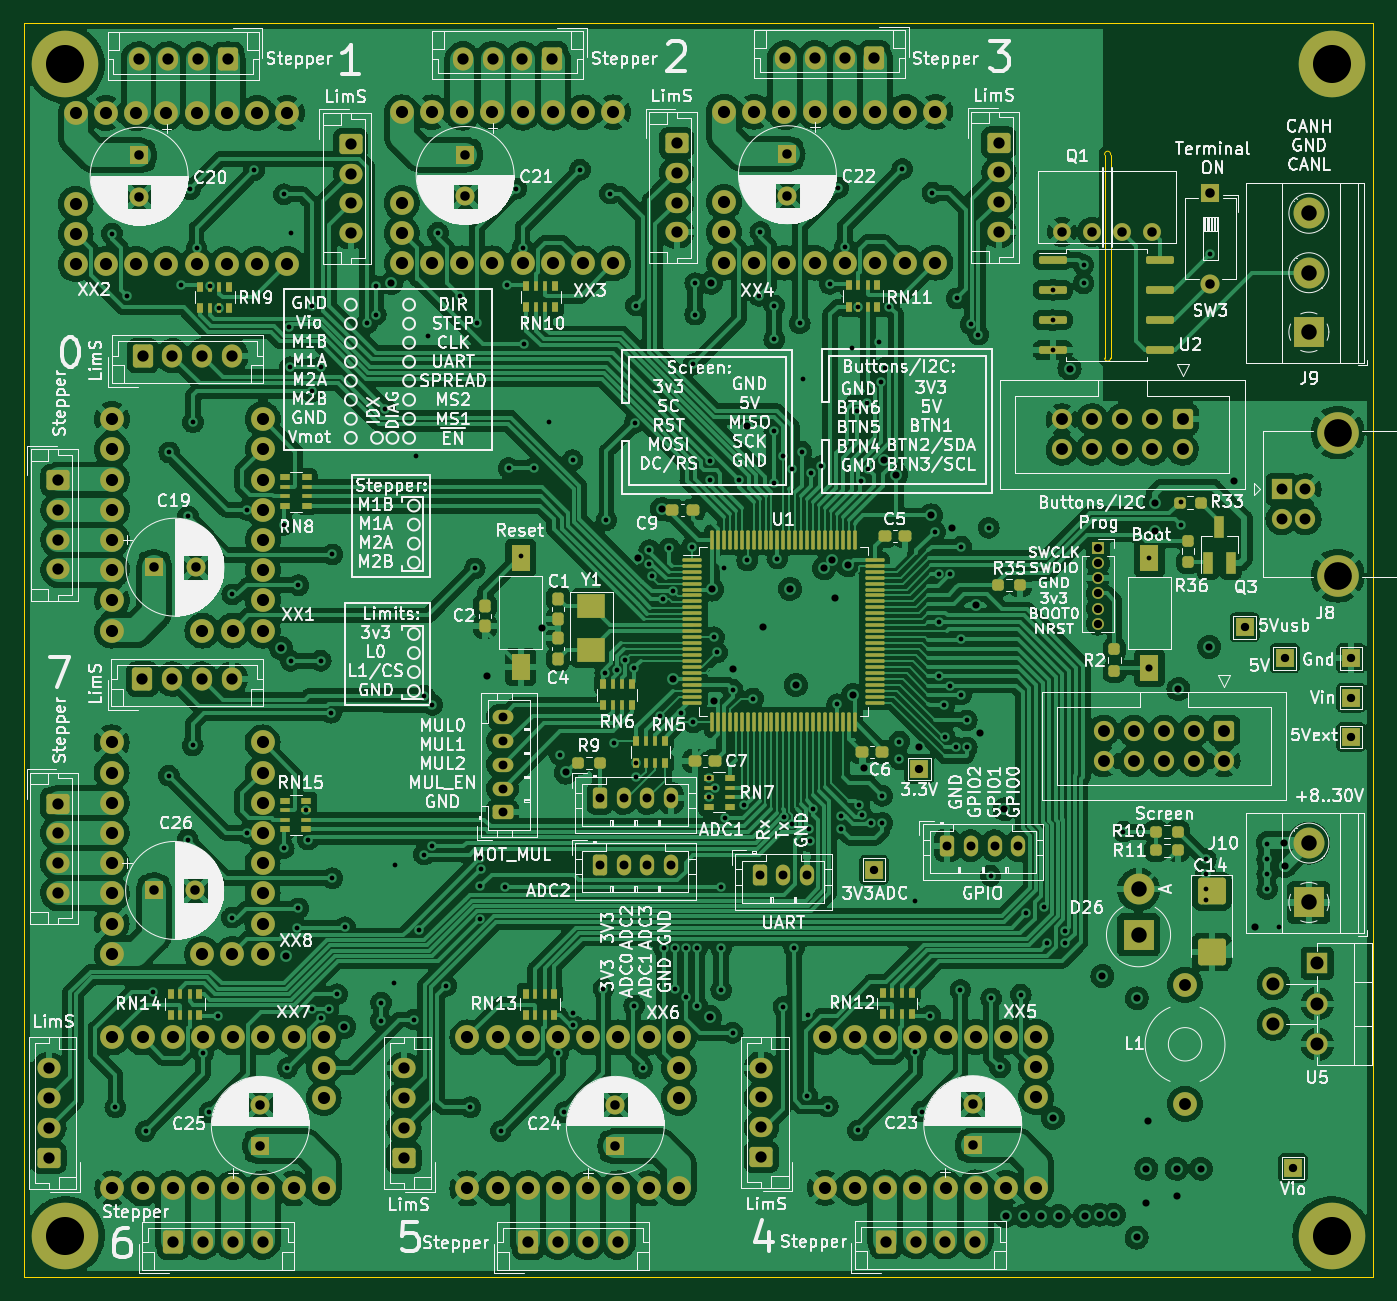
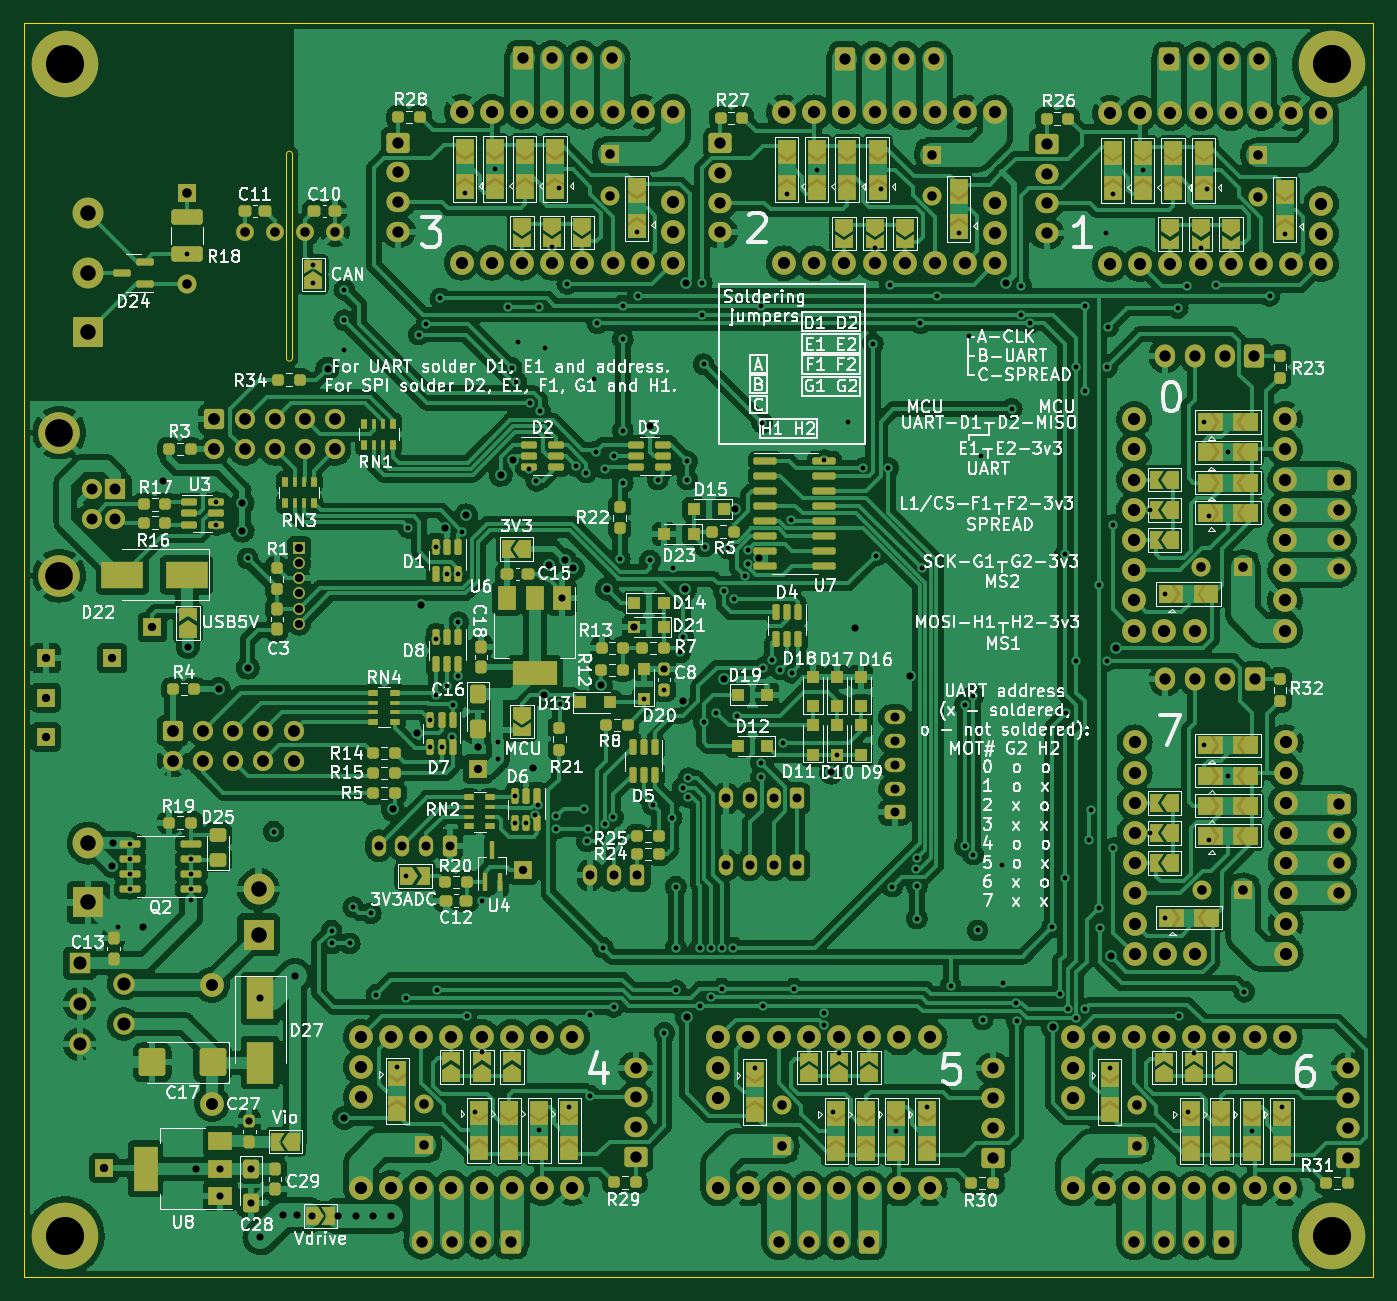
Circuit board: 11 layer files. Board 113.5 x 105.5 mm.
- bottom_copper: multistepper-B_Cu.gbr (906502 bytes)
- bottom_mask: multistepper-B_Mask.gbr (29963 bytes)
- paste: multistepper-B_Paste.gbr (11158 bytes)
- bottom_silk: multistepper-B_Silkscreen.gbr (179907 bytes)
- outline: multistepper-Edge_Cuts.gbr (940 bytes)
- top_copper: multistepper-F_Cu.gbr (959403 bytes)
- top_mask: multistepper-F_Mask.gbr (19812 bytes)
- paste: multistepper-F_Paste.gbr (9293 bytes)
- top_silk: multistepper-F_Silkscreen.gbr (281553 bytes)
- inner_copper: multistepper-Power_Cu.gbr (719382 bytes)
- drill: multistepper.drl (11211 bytes)

=== bottom_copper: multistepper-B_Cu.gbr (906502 bytes, source omitted) ===
=== bottom_mask: multistepper-B_Mask.gbr (29963 bytes, source omitted) ===
=== paste: multistepper-B_Paste.gbr (11158 bytes, source omitted) ===
=== bottom_silk: multistepper-B_Silkscreen.gbr (179907 bytes, source omitted) ===
=== outline: multistepper-Edge_Cuts.gbr ===
%TF.GenerationSoftware,KiCad,Pcbnew,6.0.10*%
%TF.CreationDate,2023-02-06T19:48:01+03:00*%
%TF.ProjectId,multistepper,6d756c74-6973-4746-9570-7065722e6b69,rev?*%
%TF.SameCoordinates,Original*%
%TF.FileFunction,Profile,NP*%
%FSLAX46Y46*%
G04 Gerber Fmt 4.6, Leading zero omitted, Abs format (unit mm)*
G04 Created by KiCad (PCBNEW 6.0.10) date 2023-02-06 19:48:01*
%MOMM*%
%LPD*%
G01*
G04 APERTURE LIST*
%TA.AperFunction,Profile*%
%ADD10C,0.100000*%
%TD*%
G04 APERTURE END LIST*
D10*
X146400000Y-66700000D02*
G75*
G03*
X146900000Y-66700000I250000J0D01*
G01*
X146899999Y-49600000D02*
G75*
G03*
X146400001Y-49600000I-249999J50000D01*
G01*
X146400000Y-49600000D02*
X146400000Y-66700000D01*
X146900000Y-66700000D02*
X146900000Y-49600000D01*
X55500000Y-38500000D02*
X169000000Y-38500000D01*
X169000000Y-38500000D02*
X169000000Y-144000000D01*
X169000000Y-144000000D02*
X55500000Y-144000000D01*
X55500000Y-144000000D02*
X55500000Y-38500000D01*
M02*

=== top_copper: multistepper-F_Cu.gbr (959403 bytes, source omitted) ===
=== top_mask: multistepper-F_Mask.gbr (19812 bytes, source omitted) ===
=== paste: multistepper-F_Paste.gbr (9293 bytes, source omitted) ===
=== top_silk: multistepper-F_Silkscreen.gbr (281553 bytes, source omitted) ===
=== inner_copper: multistepper-Power_Cu.gbr (719382 bytes, source omitted) ===
=== drill: multistepper.drl (11211 bytes, source omitted) ===
